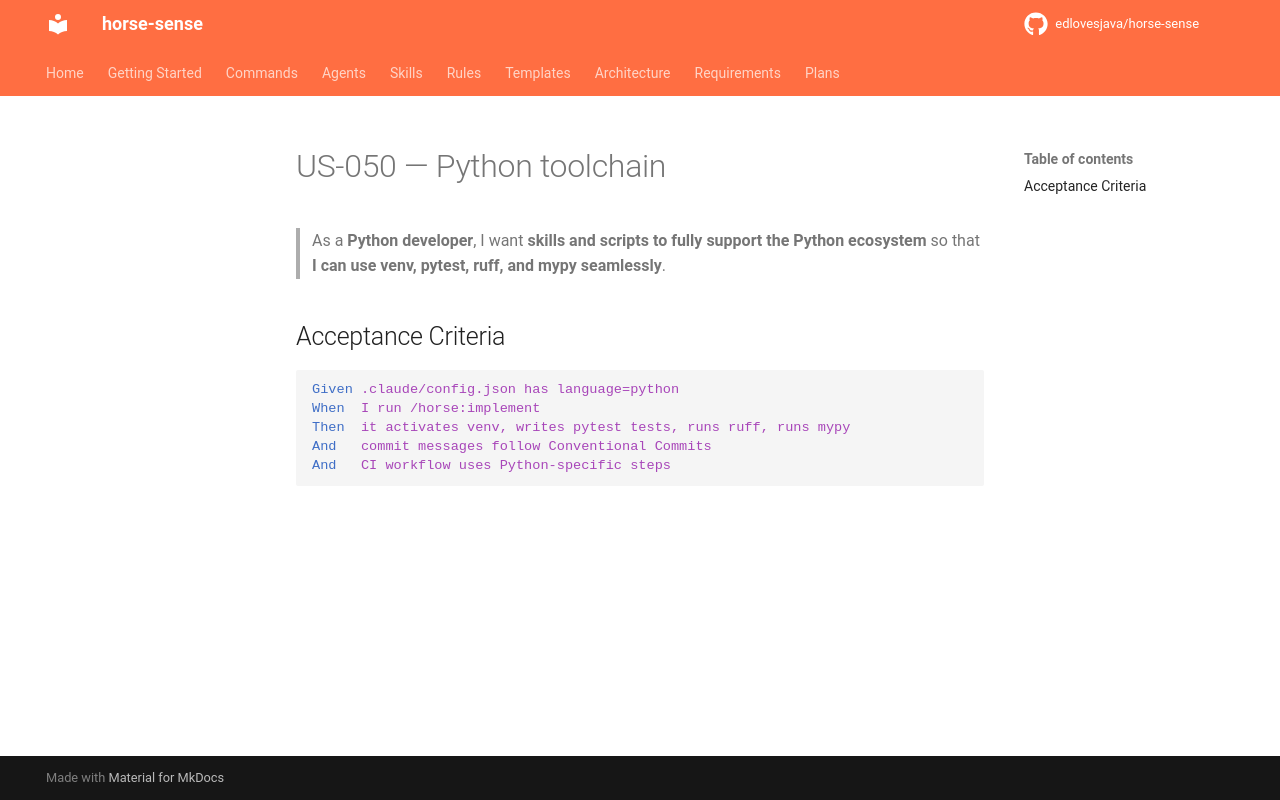

repository: edlovesjava/horse-sense · page: requirements/stories/US-050-python-toolchain/index.html · generator: mkdocs

---
id: US-050
title: Python toolchain
status: done
priority: Must Have
story_points: 3
section: "3.7 Dual Toolchain Support"
---

# US-050 — Python toolchain

> As a **Python developer**, I want **skills and scripts to fully support the Python ecosystem** so that **I can use venv, pytest, ruff, and mypy seamlessly**.

## Acceptance Criteria

```gherkin
Given .claude/config.json has language=python
When  I run /horse:implement
Then  it activates venv, writes pytest tests, runs ruff, runs mypy
And   commit messages follow Conventional Commits
And   CI workflow uses Python-specific steps
```
